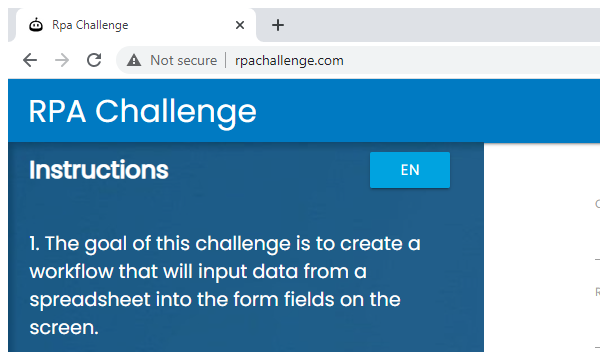
Task: Dynamic Web Form Automation RPA Challenge
Workflow: Main

Step 1: Attach Browser 'chrome.exe Rpa' in window 'Rpa Challenge' (chrome.exe)

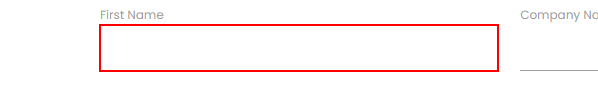
Step 2: type [varFirstName] into the text box

Step 3: Find Element First Name on the label 'First Name' (no picture)

Step 4: type [varLastName] into the text box (same screen as step 2)
